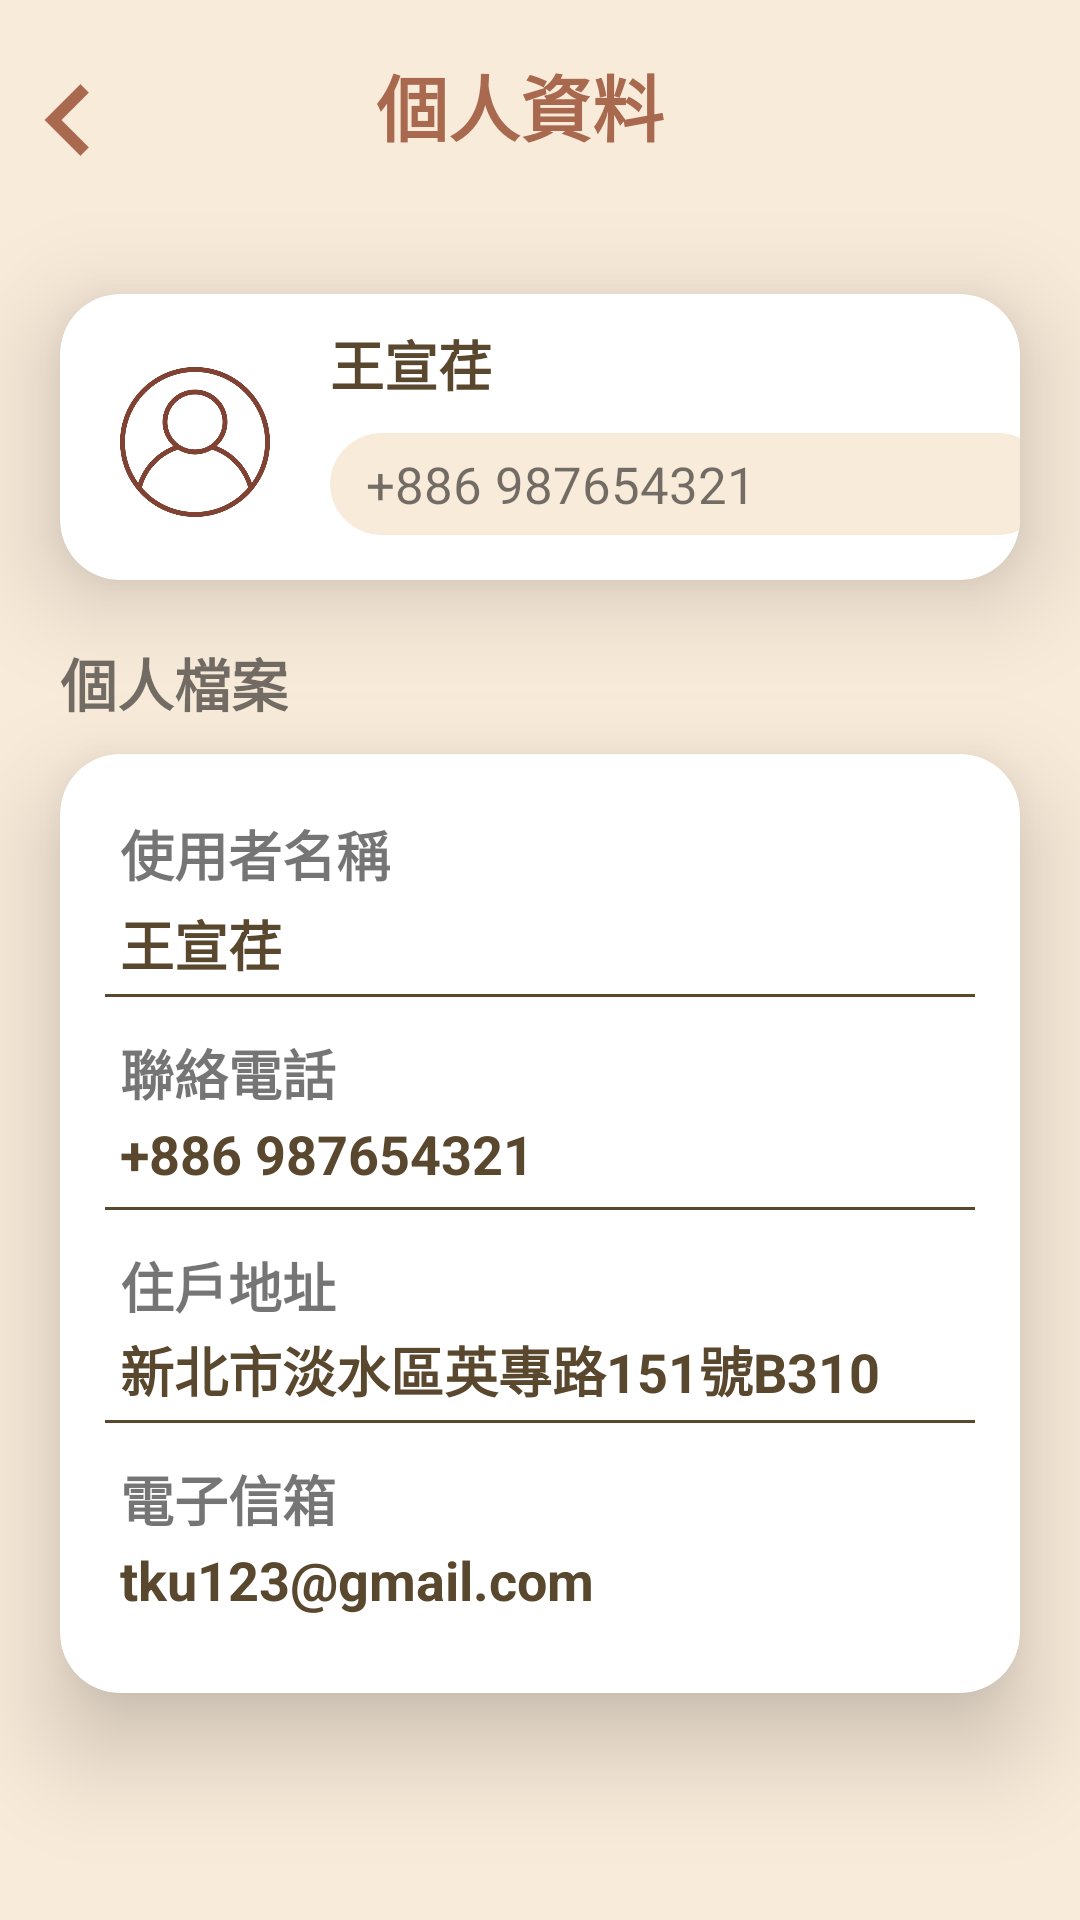

Reconstruct the res/layout file that produces this screen, plus the resources it refers to.
<!-- AndroidManifest.xml: application theme Theme.ELife -->
<!-- res/layout/activity_personal_information.xml -->
<?xml version="1.0" encoding="utf-8"?>
<androidx.constraintlayout.widget.ConstraintLayout xmlns:android="http://schemas.android.com/apk/res/android"
    xmlns:app="http://schemas.android.com/apk/res-auto"
    xmlns:tools="http://schemas.android.com/tools"
    android:layout_width="match_parent"
    android:layout_height="match_parent"
    xmlns:card_view="http://schemas.android.com/apk/res-auto"

    tools:context=".PersonalInformation">

    <LinearLayout
        android:layout_width="match_parent"
        android:layout_height="match_parent"
        android:background="@color/themeDark5"
        android:orientation="vertical">

        <LinearLayout
            android:layout_width="match_parent"
            android:layout_height="wrap_content"
            android:background="@color/themeDark5"
            android:orientation="horizontal">

            <Button
                android:layout_weight="15"
                android:id="@+id/personInfoBack"
                android:layout_width="0dp"
                android:layout_height="70dp"
                android:background="@drawable/previous_page"
                android:backgroundTint="@color/themeWord1"
                />

            <TextView
                android:layout_weight="85"
                android:layout_width="0dp"
                android:layout_height="70dp"
                android:gravity="center"
                android:layout_marginLeft="0dp"
                android:text="個人資料"
                android:textColor="@color/themeWord1"
                android:textSize="24sp"
                android:textStyle="bold" />
            
            <Button
                android:layout_weight="15"
                android:layout_width="0dp"
                android:layout_height="0dp"
                android:layout_marginRight="13dp"
                android:background="#00000000"
                android:gravity="center"

                android:textColor="@color/themeDark1"
                android:textSize="20sp"
                android:textStyle="bold" />

        </LinearLayout>

        <androidx.cardview.widget.CardView
            android:layout_width="match_parent"
            android:layout_height="wrap_content"
            android:layout_marginLeft="20dp"
            android:layout_marginTop="28dp"
            android:layout_marginRight="20dp"
            app:cardCornerRadius="20dp"
            app:cardElevation="20dp"
            card_view:cardBackgroundColor="@color/white">


            <LinearLayout
                android:layout_width="wrap_content"
                android:layout_height="wrap_content"
                android:layout_marginTop="13dp"
                android:layout_marginRight="10dp"
                android:layout_marginBottom="10dp"
                android:orientation="horizontal">

                <ImageView
                    android:layout_width="50dp"
                    android:layout_height="50dp"
                    android:layout_gravity="center"
                    android:layout_marginLeft="20dp"
                    android:layout_marginTop="11dp"
                    android:layout_marginBottom="10dp"
                    app:srcCompat="@drawable/user" />
                
                
            </LinearLayout>

            <LinearLayout
                android:layout_width="wrap_content"
                android:layout_height="wrap_content"
                android:layout_marginLeft="90dp"
                android:orientation="vertical">

                <TextView
                    android:id="@+id/infoName"
                    android:layout_width="wrap_content"
                    android:layout_height="wrap_content"
                    android:layout_marginLeft="0dp"
                    android:layout_marginTop="10dp"
                    android:text="王宣荏"
                    android:textColor="@color/inContext"
                    android:textSize="18dp"
                    android:textStyle="bold" />

                <androidx.cardview.widget.CardView
                    android:layout_width="240dp"
                    android:layout_height="match_parent"
                    android:layout_marginTop="10dp"
                    android:layout_marginBottom="15dp"
                    app:cardBackgroundColor="@color/themeDark5"
                    app:cardCornerRadius="20dp"
                    app:cardElevation="0dp">

                    <TextView
                        android:id="@+id/infoPhone"
                        android:layout_width="wrap_content"
                        android:layout_height="wrap_content"
                        android:layout_marginLeft="12dp"
                        android:layout_marginTop="5.5dp"
                        android:layout_marginBottom="5.5dp"
                        android:text="+886 987654321"
                        android:textSize="17dp">

                    </TextView>


                </androidx.cardview.widget.CardView>


            </LinearLayout>


        </androidx.cardview.widget.CardView>

        <TextView
            android:layout_width="wrap_content"
            android:layout_height="wrap_content"
            android:layout_marginLeft="20dp"
            android:layout_marginTop="20dp"
            android:text="個人檔案"
            android:textSize="19dp"
            android:textStyle="bold" />

        <androidx.cardview.widget.CardView
            android:layout_width="match_parent"
            android:layout_height="wrap_content"
            android:layout_marginLeft="20dp"
            android:layout_marginTop="10dp"
            android:layout_marginRight="20dp"
            app:cardCornerRadius="20dp"
            app:cardElevation="20dp"
            card_view:cardBackgroundColor="@color/white">



        <LinearLayout
                android:layout_width="wrap_content"
                android:layout_height="wrap_content"
                android:orientation="vertical">

                <RelativeLayout
                    android:layout_width="match_parent"
                    android:layout_height="match_parent"
                    android:layout_marginTop="20dp">

                    <TextView
                        android:layout_width="wrap_content"
                        android:layout_height="30dp"
                        android:layout_marginLeft="20dp"
                        android:layout_marginTop="0dp"
                        android:text="使用者名稱"
                        android:textSize="18dp"
                        android:textStyle="bold" />

                    <TextView
                        android:id="@+id/infoName2"
                        android:layout_width="wrap_content"
                        android:layout_height="30dp"
                        android:layout_marginLeft="20dp"
                        android:layout_marginTop="30dp"
                        android:text="王宣荏"
                        android:textColor="@color/inContext"
                        android:textSize="18dp"
                        android:textStyle="bold" />


                </RelativeLayout>

                <View
                    android:layout_width="match_parent"
                    android:layout_height="1.1dp"
                    android:layout_marginStart="15dp"
                    android:layout_marginTop="0dp"
                    android:layout_marginEnd="15dp"
                    android:background="@color/inContext" />

                <RelativeLayout
                    android:layout_width="match_parent"
                    android:layout_height="match_parent">

                    <TextView
                        android:layout_width="wrap_content"
                        android:layout_height="30dp"
                        android:layout_marginLeft="20dp"
                        android:layout_marginTop="12dp"
                        android:text="聯絡電話"
                        android:textSize="18dp"
                        android:textStyle="bold" />

                    <TextView
                        android:id="@+id/infoPhone2"
                        android:layout_width="wrap_content"
                        android:layout_height="30dp"
                        android:layout_marginLeft="20dp"
                        android:layout_marginTop="40dp"
                        android:text="+886 987654321"
                        android:textColor="@color/inContext"
                        android:textSize="18dp"
                        android:textStyle="bold" />
                </RelativeLayout>
                <View
                    android:layout_width="match_parent"
                    android:layout_height="1.1dp"
                    android:layout_marginStart="15dp"
                    android:layout_marginTop="0dp"
                    android:layout_marginEnd="15dp"
                    android:background="@color/inContext" />
                <RelativeLayout
                    android:layout_width="match_parent"
                    android:layout_height="match_parent">

                    <TextView
                        android:layout_width="wrap_content"
                        android:layout_height="30dp"
                        android:layout_marginLeft="20dp"
                        android:layout_marginTop="12dp"
                        android:text="住戶地址"
                        android:textSize="18dp"
                        android:textStyle="bold" />

                    <TextView
                        android:id="@+id/infoAddr"
                        android:layout_width="wrap_content"
                        android:layout_height="30dp"
                        android:layout_marginLeft="20dp"
                        android:layout_marginTop="40dp"
                        android:text="新北市淡水區英專路151號B310"
                        android:textColor="@color/inContext"
                        android:textSize="18dp"
                        android:textStyle="bold" />
                </RelativeLayout>

                <View
                    android:layout_width="match_parent"
                    android:layout_height="1.1dp"
                    android:layout_marginStart="15dp"
                    android:layout_marginTop="0dp"
                    android:layout_marginEnd="15dp"
                    android:background="@color/inContext" />
                <RelativeLayout
                    android:layout_width="match_parent"
                    android:layout_height="match_parent"
                    android:layout_marginBottom="20dp">

                    <TextView
                        android:layout_width="wrap_content"
                        android:layout_height="30dp"
                        android:layout_marginLeft="20dp"
                        android:layout_marginTop="12dp"
                        android:text="電子信箱"
                        android:textSize="18dp"
                        android:textStyle="bold" />

                    <TextView
                        android:id="@+id/infoEmail"
                        android:layout_width="wrap_content"
                        android:layout_height="30dp"
                        android:layout_marginLeft="20dp"
                        android:layout_marginTop="40dp"
                        android:text="tku123@gmail.com"
                        android:textColor="@color/inContext"
                        android:textSize="18dp"
                        android:textStyle="bold" />
                </RelativeLayout>

            </LinearLayout>


        </androidx.cardview.widget.CardView>

    </LinearLayout>
    
    


</androidx.constraintlayout.widget.ConstraintLayout>
<!-- resources referenced by this layout -->
<resources>
  <color name="inContext">#59472E</color>
  <color name="themeDark1">#804233</color>
  <color name="themeDark5">#F9EBDA</color>
  <color name="themeWord1">#A8694F</color>
  <color name="white">#FFFFFFFF</color>
  <!-- drawable previous_page (drawable) -->
  <?xml version="1.0" encoding="utf-8"?>
  <layer-list xmlns:android="http://schemas.android.com/apk/res/android">
  
      <item
          android:width="30dp"
          android:height="30dp"
          android:gravity="center"
          android:drawable="@mipmap/previous_page"
          />
  
  </layer-list>
  <!-- drawable user: png bitmap (drawable, 67807 bytes) -->
  <style name="Theme.ELife" parent="Base.Theme.ELife" />
  <style name="Base.Theme.ELife" parent="Theme.AppCompat.DayNight.NoActionBar">
          
          
  
      </style>
</resources>
